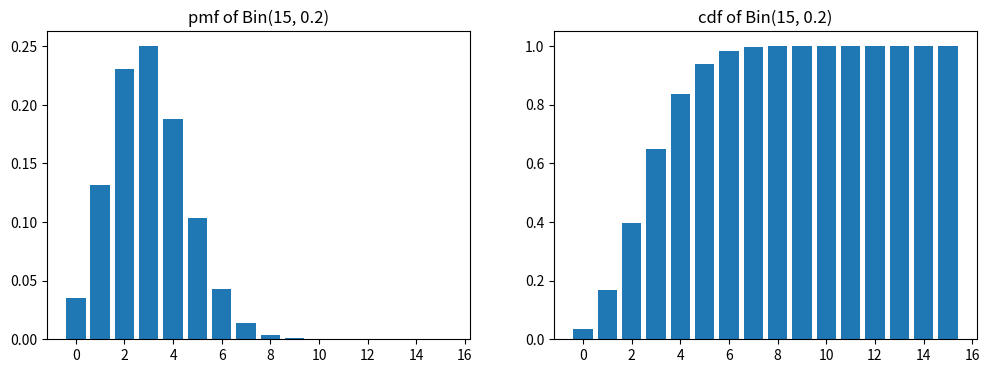
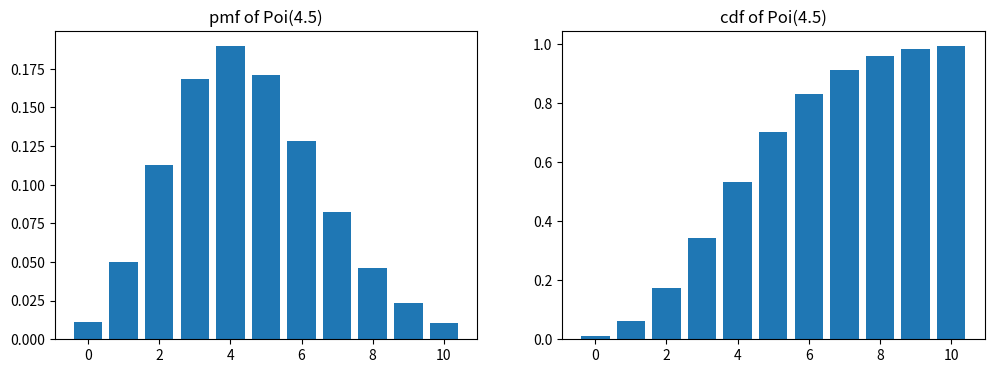

Here is the Python script that generated these plots, in order:
import numpy as np
import matplotlib.pyplot as plt

# Importing the necessary modules from SciPy for probability distributions
from scipy import stats
from scipy.stats import binom           # Binomial distribution
from scipy.stats import poisson         # Poisson distribution

# Version information for loaded libraries
print("Numpy version =", np.version.version)
import scipy
print("Scipy version =", scipy.__version__)

#------ Binomial Distribution Parameters ------
n = 15  # Number of trials
p = 0.2  # Probability of success in each trial

# Range of possible values from 0 to n
r_values = np.arange(0, n+1, 1)

# Probability mass function (PMF) and cumulative distribution function (CDF) for the values
pmf = binom.pmf(r_values, n, p)
cdf = binom.cdf(r_values, n, p)

# Rounding the PMF and CDF values for better readability
round_pmf = [round(num, 3) for num in pmf]
round_cdf = [round(num, 3) for num in cdf]
print("values =", r_values, "\n")
print("pmf =", round_pmf, "\n")
print("cdf =", round_cdf, "\n")

# Mean, variance, and standard deviation for the binomial distribution
mean = binom.mean(n, p)
var  = binom.var(n, p)
std  = binom.std(n, p)
print("mean = %.2f, variance = %.2f, sd = %.2f \n" % (mean, var, std))

# Plotting the PMF and CDF
fig = plt.figure(figsize=(12,4))
plt.subplot(121)
plt.bar(r_values, pmf)
plt.title("pmf of Bin(%d, %.1f)" % (n, p))

plt.subplot(122)
plt.bar(r_values, cdf)
plt.title("cdf of Bin(%d, %.1f)" % (n, p))
plt.show()

# Example calculations using the CDF
Q1_cdf = cdf[8]
Q2_cdf = cdf[8] - cdf[7]
Q3_cdf = 1 - cdf[7]
Q4_cdf = cdf[7] - cdf[3]

print("cdf[8] = %.3f" % cdf[8])
print("cdf[7] = %.3f" % cdf[7])
print("cdf[3] = %.3f" % cdf[3])
print("Q1 by cdf = %.3f" % Q1_cdf)
print("Q2 by cdf = %.3f" % Q2_cdf)
print("Q3 by cdf = %.3f" % Q3_cdf)
print("Q4 by cdf = %.3f" % Q4_cdf, "\n")

Q2_pmf = pmf[8]
Q4_pmf = pmf[4] + pmf[5] + pmf[6] + pmf[7]
print("Q2 by pmf = %.3f" % Q2_pmf)
print("Q4 by pmf = %.3f" % Q4_pmf)

#------ Poisson Distribution Parameters ------
mu = 4.5  # Mean number of successes

#------ Some possible values 0-10 (no upper bound for Poisson)
n = 10
r_values = np.arange(0, n+1, 1)

# PMF and CDF calculations for Poisson distribution
pmf = poisson.pmf(r_values, mu)
cdf = poisson.cdf(r_values, mu)

# Rounding off PMF and CDF values
round_pmf = [round(num, 4) for num in pmf]
round_cdf = [round(num, 4) for num in cdf]
print("pmf =", round_pmf, "\n")
print("cdf =", round_cdf, "\n")

# Mean, variance, and standard deviation for the Poisson distribution
mean = poisson.mean(mu)
var  = poisson.var(mu)
std  = poisson.std(mu)
print("mean = %.2f, variance = %.2f, sd = %.2f \n" % (mean, var, std))

# Plotting PMF and CDF for Poisson distribution
fig = plt.figure(figsize=(12,4))
plt.subplot(121)
plt.bar(r_values, pmf)
plt.title("pmf of Poi(%.1f)" % mu)

plt.subplot(122)
plt.bar(r_values, cdf)
plt.title("cdf of Poi(%.1f)" % mu)
plt.show()
